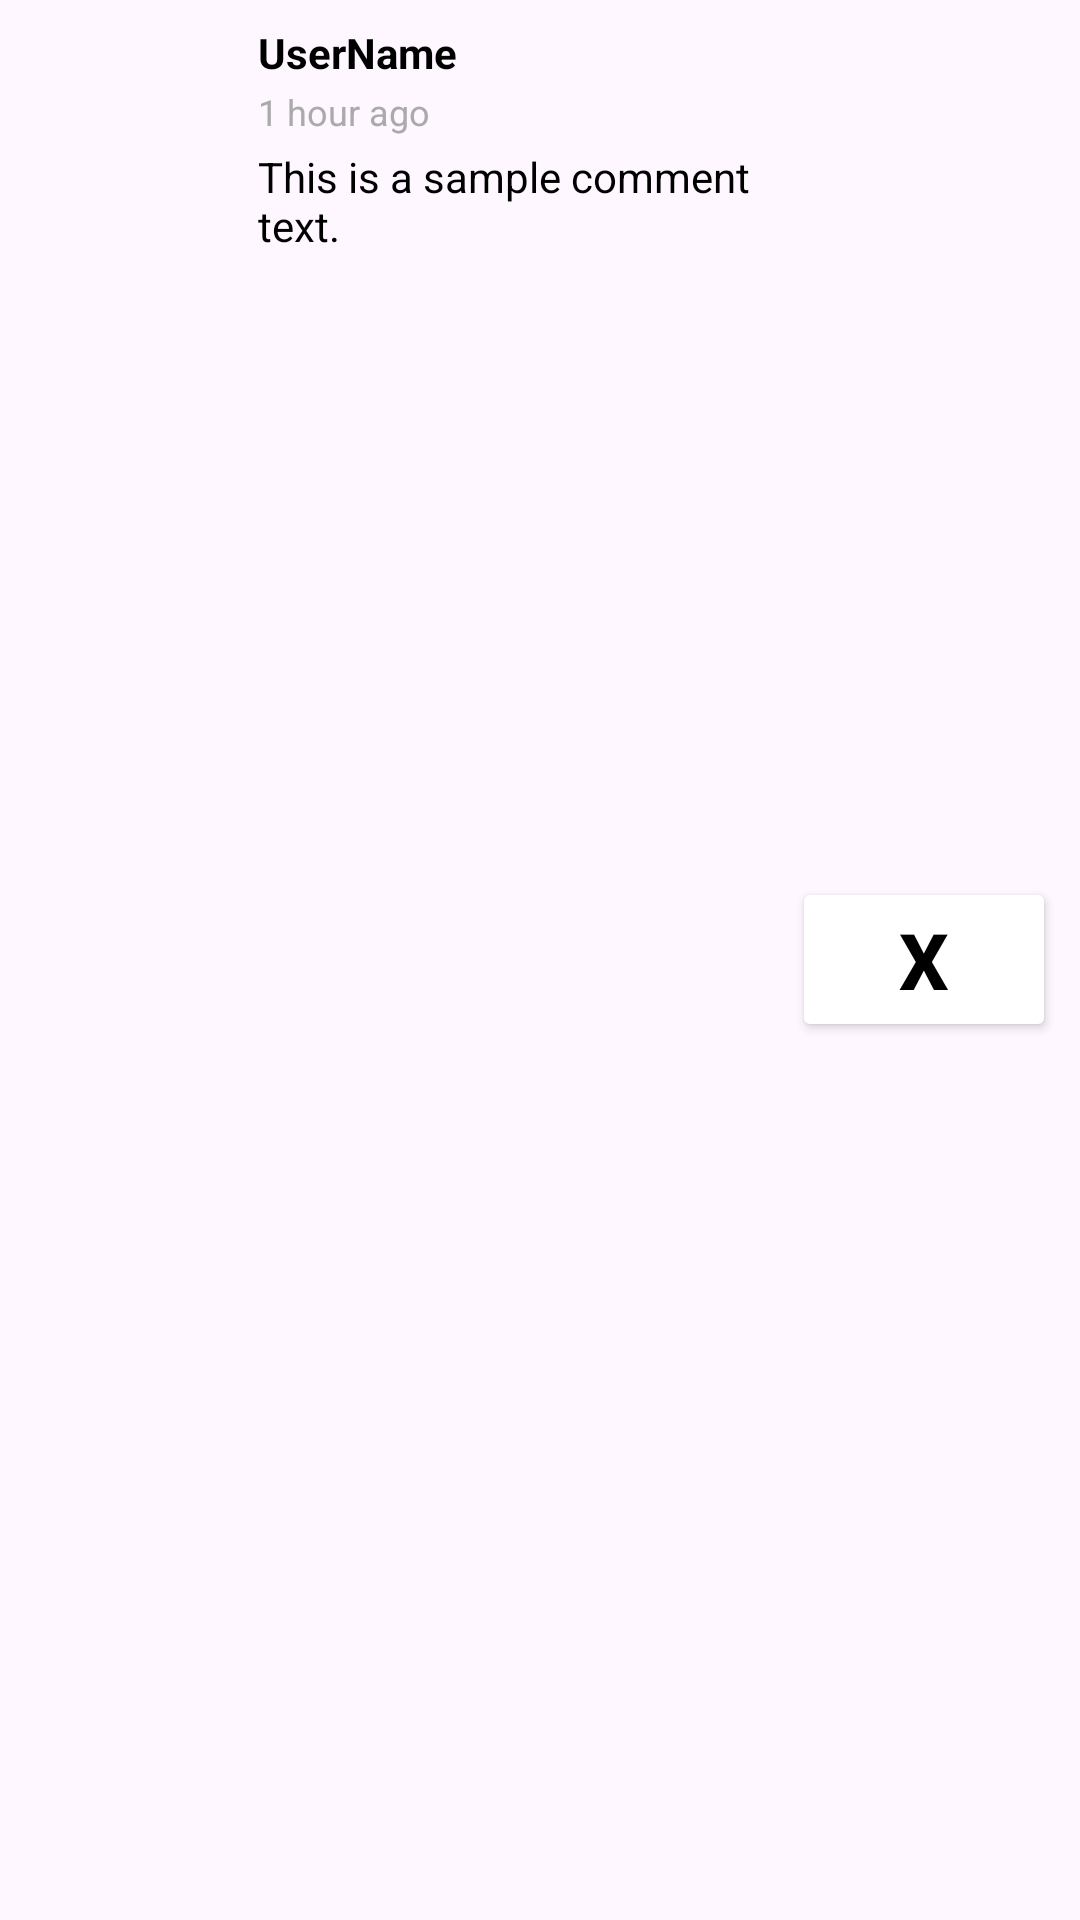

Android layout source for this screen:
<!-- AndroidManifest.xml: application theme Theme.MyApplication -->
<!-- res/layout/comment_layout.xml -->
<?xml version="1.0" encoding="utf-8"?>
<LinearLayout xmlns:android="http://schemas.android.com/apk/res/android"
    android:layout_width="match_parent"
    android:layout_height="wrap_content"
    android:orientation="horizontal"
    android:padding="8dp">

    <ImageView
        android:id="@+id/ivUserPic"
        android:layout_width="70dp"
        android:layout_height="70dp"
        android:layout_marginEnd="8dp"
        android:scaleType="centerCrop" />

    <LinearLayout
        android:layout_width="0dp"
        android:layout_height="wrap_content"
        android:layout_weight="1"
        android:orientation="vertical">

        <TextView
            android:id="@+id/tvUserName"
            android:layout_width="wrap_content"
            android:layout_height="wrap_content"
            android:textColor="@android:color/black"
            android:textSize="14sp"
            android:textStyle="bold"
            android:text="UserName" />

        <TextView
            android:id="@+id/tvCommentDate"
            android:layout_width="wrap_content"
            android:layout_height="wrap_content"
            android:layout_marginTop="2dp"
            android:textColor="@android:color/darker_gray"
            android:textSize="12sp"
            android:text="1 hour ago" />

        <TextView
            android:id="@+id/tvCommentText"
            android:layout_width="wrap_content"
            android:layout_height="wrap_content"
            android:layout_marginTop="4dp"
            android:textColor="@android:color/black"
            android:textSize="14sp"
            android:text="This is a sample comment text." />
    </LinearLayout>
    <Button
        android:id="@+id/btnDelete"
        android:layout_width="wrap_content"
        android:layout_height="wrap_content"
        android:textColor="@color/black"
        android:backgroundTint="@color/white"
        android:layout_gravity="center"
        android:textSize="26sp"
        android:textStyle="bold"
        android:text="X" />

</LinearLayout>
<!-- resources referenced by this layout -->
<resources>
  <color name="black">#FF000000</color>
  <color name="white">#FFFFFFFF</color>
  <style name="Theme.MyApplication" parent="Theme.Material3.Light.NoActionBar">
          
          <item name="colorPrimary">@color/lightColorPrimary</item>
          <item name="colorPrimaryDark">@color/lightColorPrimaryDark</item>
          <item name="colorAccent">@color/lightColorAccent</item>
      </style>
  <color name="lightColorPrimary">#FF0000</color>
  <color name="lightColorPrimaryDark">#FF0000</color>
  <color name="lightColorAccent">#FF0000</color>
</resources>
